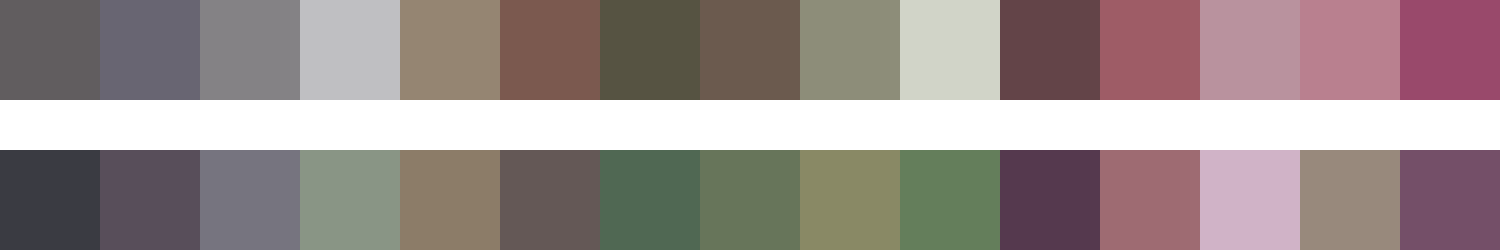

The file beside this chart, header and first rows:
#615d5f	#686572	#848285	#bfbfc2	#958572	#7b594f	#565342	#6b5a4e	#8d8d79	#d1d4c8	#634448	#9e5c66	#b9929e	#b9808f	#99496b
#3a3b42	#584e5a	#76747f	#899585	#8c7c68	#645856	#506853	#67755a	#898965	#647e5b	#55394e	#9e6b72	#d0b3c7	#98897c	#744f68
